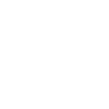
t = 0.00 s
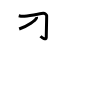
t = 2.00 s
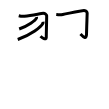
t = 4.00 s
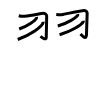
t = 6.00 s
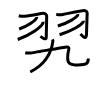
t = 8.00 s
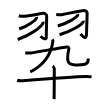
t = 10.00 s

The animated SVG that drew these frames (rendered in a browser with its animation timeline set to each time). Animation: 10 SMIL elements (animate=10); one cycle of 10.00 s.

<svg width="109px" height="109px" viewBox="0 0 px 109px" xmlns="http://www.w3.org/2000/svg" xmlns:xlink="http://www.w3.org/1999/xlink" xml:space="preserve" version="1.1"  baseProfile="full">
<path d="M18.75,15.75c1,0.25,3.25,0.75,5.75,0.5c7.85-0.79,16.67-2.9,18.79-2.95c1.71-0.05,3.29,1.41,3.37,2.23c0.09,0.91-0.39,19.07-0.39,21.97c0,3.06-4.26,0.26-5.76-1.24" style="fill:none;stroke:black;stroke-width:3;opacity:0">
  <animate attributeType="CSS" attributeName="opacity" from="0" to="1" begin="0s" dur="1s" repeatCount="Indefinite" fill="freeze" />
</path>
<path d="M36.52,17c0.05,0.28,0.1,0.73-0.09,1.14c-1.19,2.4-7.97,7.67-17.26,10.9" style="fill:none;stroke:black;stroke-width:3;opacity:0">
  <animate attributeType="CSS" attributeName="opacity" from="0" to="1" begin="1s" dur="1s" repeatCount="Indefinite" fill="freeze" />
</path>
<path d="M43.01,21.75c0.07,0.42,0.15,1.08-0.14,1.68c-1.72,3.54-11.6,11.31-25.12,16.07" style="fill:none;stroke:black;stroke-width:3;opacity:0">
  <animate attributeType="CSS" attributeName="opacity" from="0" to="1" begin="2s" dur="1s" repeatCount="Indefinite" fill="freeze" />
</path>
<path d="M56.25,14.5c2.88,0.34,4,0.5,6.5,0c8.42-1.68,18.64-3.98,21.27-3.99c2.73-0.01,3.14,1.9,3.14,2.83c0,1.5-0.62,17.14-0.62,20.34C86.54,41,82,35.5,80.5,34" style="fill:none;stroke:black;stroke-width:3;opacity:0">
  <animate attributeType="CSS" attributeName="opacity" from="0" to="1" begin="3s" dur="1s" repeatCount="Indefinite" fill="freeze" />
</path>
<path d="M77.73,14.18c0.06,0.28,0.12,0.72-0.11,1.12c-1.36,2.36-9.16,7.54-19.83,10.71" style="fill:none;stroke:black;stroke-width:3;opacity:0">
  <animate attributeType="CSS" attributeName="opacity" from="0" to="1" begin="4s" dur="1s" repeatCount="Indefinite" fill="freeze" />
</path>
<path d="M83.24,20.75c0.07,0.33,0.14,0.85-0.13,1.33c-1.62,2.8-10.87,8.93-23.55,12.69" style="fill:none;stroke:black;stroke-width:3;opacity:0">
  <animate attributeType="CSS" attributeName="opacity" from="0" to="1" begin="5s" dur="1s" repeatCount="Indefinite" fill="freeze" />
</path>
<path d="M52.42,39.38c0.3,0.62,0.56,1.28,0.5,1.76C51.25,54.25,43,65.5,30.25,72" style="fill:none;stroke:black;stroke-width:3;opacity:0">
  <animate attributeType="CSS" attributeName="opacity" from="0" to="1" begin="6s" dur="1s" repeatCount="Indefinite" fill="freeze" />
</path>
<path d="M25.25,52.75c2,0.5,4.47,0.33,5.5,0.25c1.03-0.08,35.01-5.98,35.94-6c2.07-0.04,2.43,1.04,2.15,2.09c-0.58,2.16-1.21,5.48-1.21,8.81c0,5.38,2.11,6.98,10.36,6.98c8.91,0,10.28-1.63,10.28-6.39" style="fill:none;stroke:black;stroke-width:3;opacity:0">
  <animate attributeType="CSS" attributeName="opacity" from="0" to="1" begin="7s" dur="1s" repeatCount="Indefinite" fill="freeze" />
</path>
<path d="M17.16,80.29c1.4,0.45,3.97,0.56,5.37,0.45c17.79-1.46,51.9-4.15,64.17-4.32c2.33-0.03,3.73,0.21,4.9,0.44" style="fill:none;stroke:black;stroke-width:3;opacity:0">
  <animate attributeType="CSS" attributeName="opacity" from="0" to="1" begin="8s" dur="1s" repeatCount="Indefinite" fill="freeze" />
</path>
<path d="M52.64,66.14c0.5,0.29,1.64,2.14,1.64,2.72c0,8.39-0.06,26.69-0.16,30.27" style="fill:none;stroke:black;stroke-width:3;opacity:0">
  <animate attributeType="CSS" attributeName="opacity" from="0" to="1" begin="9s" dur="1s" repeatCount="Indefinite" fill="freeze" />
</path>
</svg>
